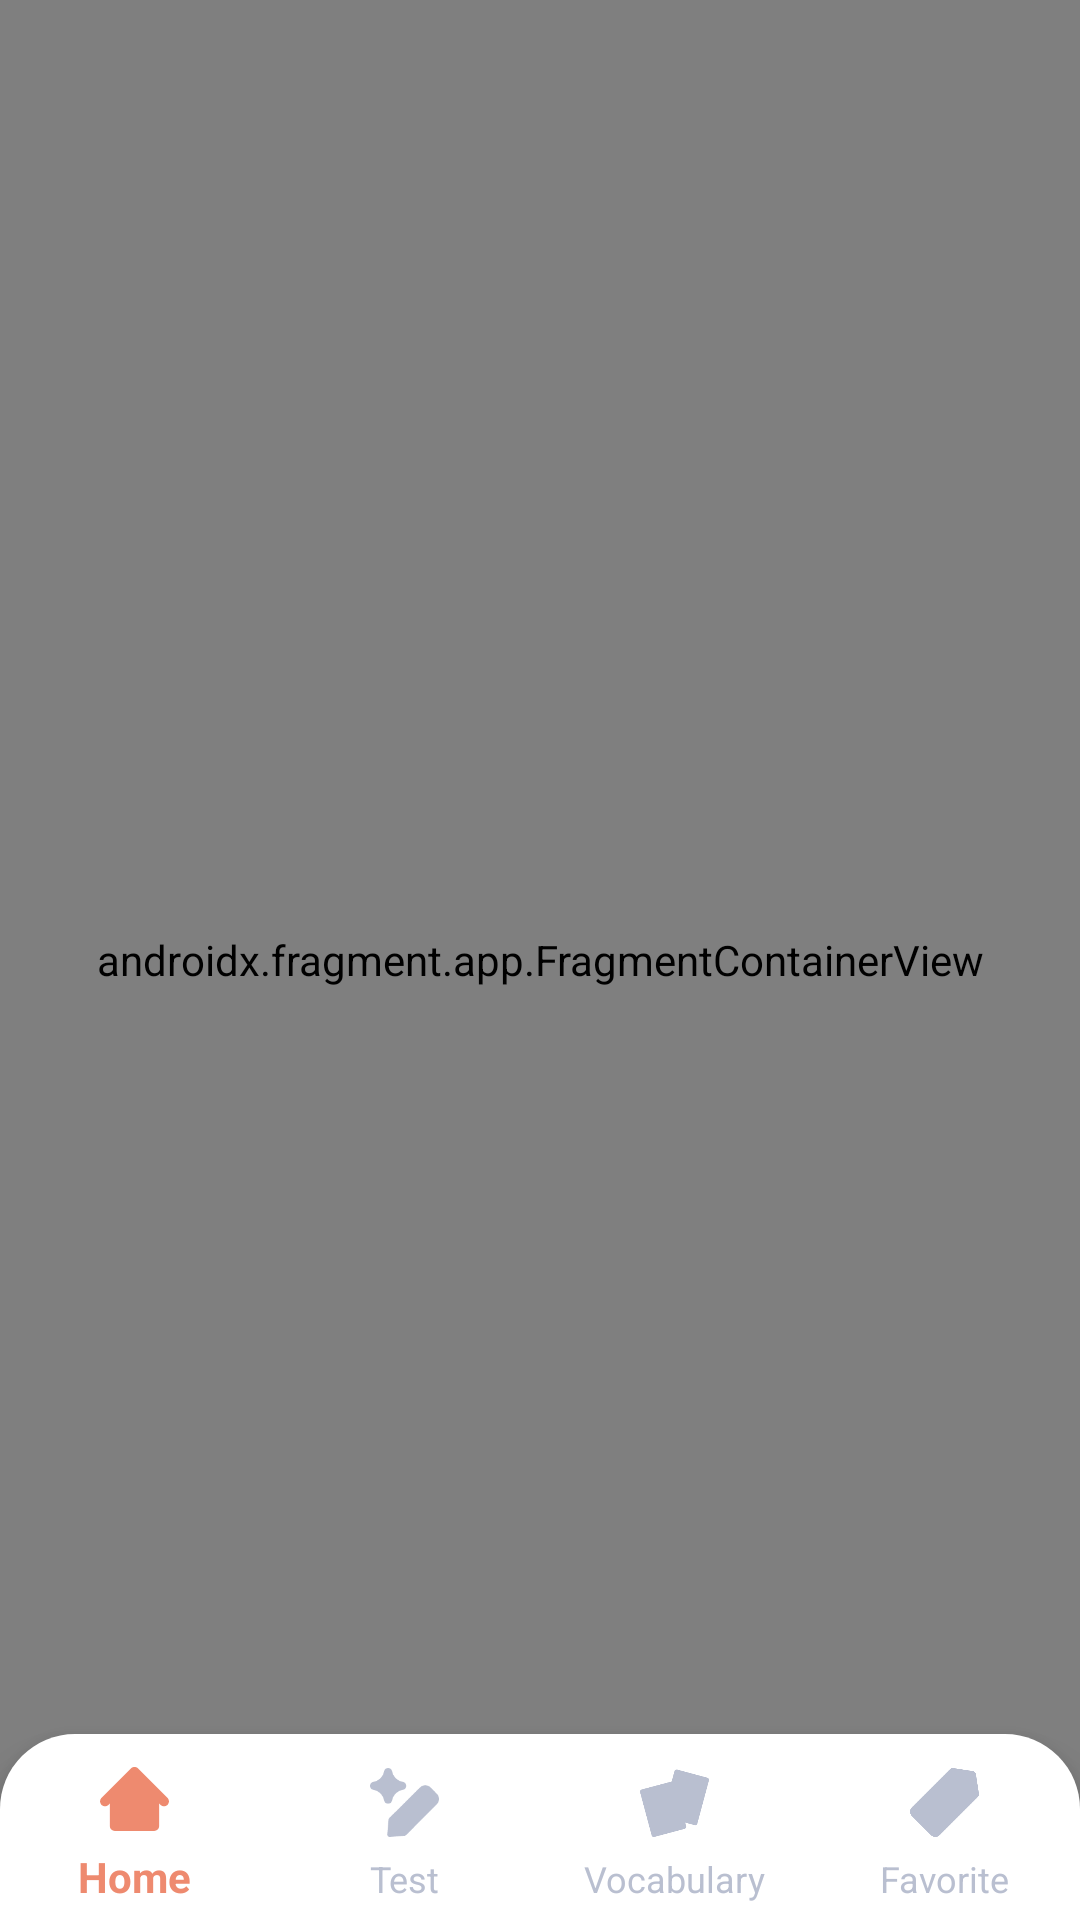

Here is an Android app screen rendered from its layout file. Give the layout XML and the strings, colors and styles it references.
<!-- AndroidManifest.xml: application theme Theme.DemoToeicTest -->
<!-- res/layout/activity_main.xml -->
<?xml version="1.0" encoding="utf-8"?>
<layout xmlns:android="http://schemas.android.com/apk/res/android"
    xmlns:app="http://schemas.android.com/apk/res-auto"
    xmlns:tools="http://schemas.android.com/tools">

    <androidx.constraintlayout.widget.ConstraintLayout
        android:layout_width="match_parent"
        android:layout_height="match_parent"
        tools:context=".MainActivity">

        <androidx.fragment.app.FragmentContainerView
            android:id="@+id/fragmentView"
            android:name="androidx.navigation.fragment.NavHostFragment"
            android:layout_width="0dp"
            android:layout_height="0dp"
            app:defaultNavHost="true"
            app:layout_constraintBottom_toBottomOf="parent"
            app:layout_constraintEnd_toEndOf="parent"
            app:layout_constraintStart_toStartOf="parent"
            app:layout_constraintTop_toTopOf="parent"
            app:navGraph="@navigation/nav_graph">
        </androidx.fragment.app.FragmentContainerView>

        <com.google.android.material.bottomnavigation.BottomNavigationView
            android:id="@+id/bottomNavigationView"
            android:layout_width="match_parent"
            android:layout_height="62dp"
            android:background="@drawable/bg_radius_white"
            app:itemIconSize="23dp"
            app:itemIconTint="@color/bottom_view_color"
            app:itemPaddingBottom="9dp"
            app:itemPaddingTop="11.3dp"
            app:itemTextColor="@color/bottom_view_color"
            app:labelVisibilityMode="labeled"
            app:layout_constraintBottom_toBottomOf="parent"
            app:layout_constraintEnd_toEndOf="parent"
            app:layout_constraintStart_toStartOf="parent"
            app:menu="@menu/menu_navi_toeic"/>

    </androidx.constraintlayout.widget.ConstraintLayout>
</layout>
<!-- resources referenced by this layout -->
<resources>
  <!-- drawable bg_radius_white (drawable) -->
  <?xml version="1.0" encoding="utf-8"?>
  <shape xmlns:android="http://schemas.android.com/apk/res/android"
      android:shape="rectangle">
      <corners android:topLeftRadius="25dp"
          android:topRightRadius="25dp"/>
      <solid android:color="@color/white"/>
  
  </shape>
  <style name="Theme.DemoToeicTest" parent="Base.Theme.DemoToeicTest" />
  <color name="white">#FFFFFFFF</color>
  <style name="Base.Theme.DemoToeicTest" parent="Theme.AppCompat.Light.NoActionBar">
          
          
      </style>
</resources>
